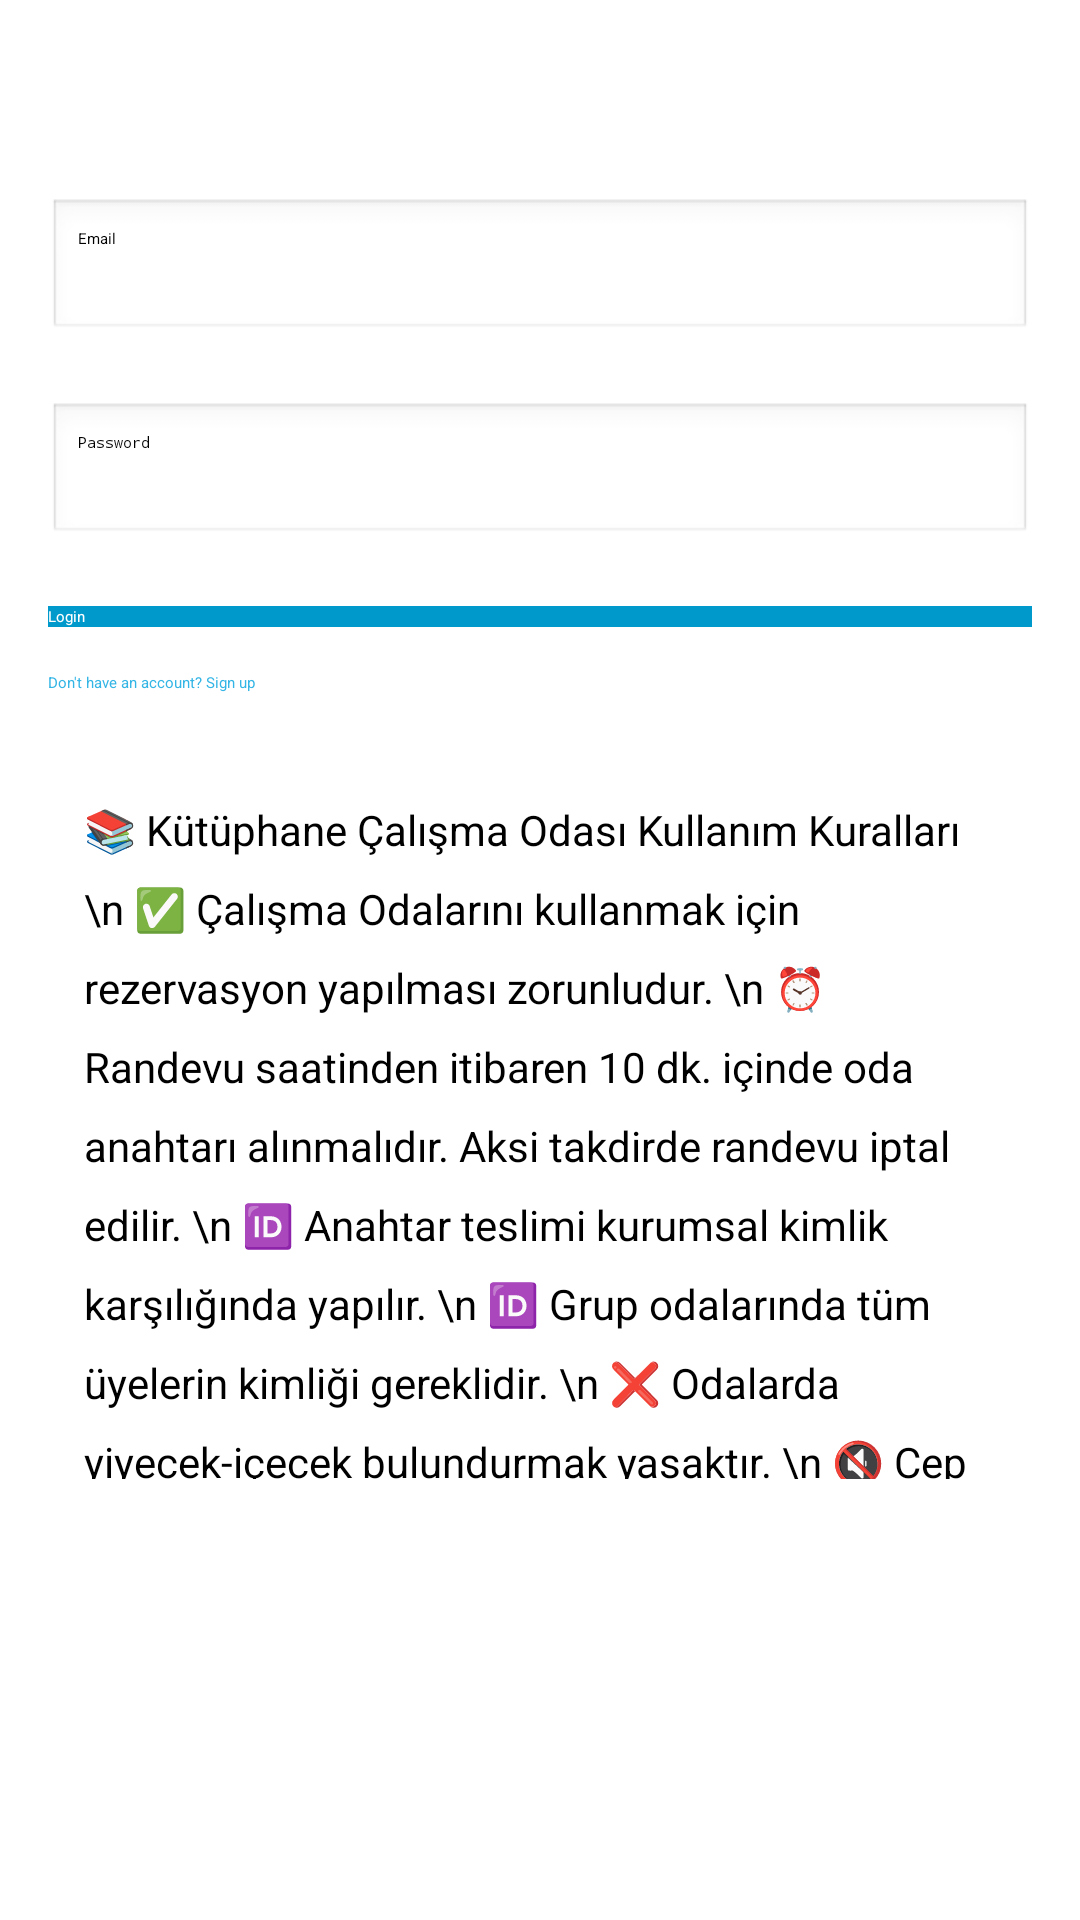

Write the Android layout XML for this screen, with the resource values it uses.
<!-- AndroidManifest.xml: activity theme Theme.Library -->
<!-- res/layout/activity_login.xml -->
<RelativeLayout xmlns:android="http://schemas.android.com/apk/res/android"
    android:layout_width="match_parent"
    android:layout_height="match_parent"
    android:padding="16dp">

    
    <EditText
        android:id="@+id/emailEditText"
        android:layout_width="match_parent"
        android:layout_height="wrap_content"
        android:hint="Email"
        android:inputType="textEmailAddress"
        android:layout_marginTop="50dp"
        android:padding="10dp"
        android:background="@android:drawable/edit_text"
        android:importantForAccessibility="yes"
        android:contentDescription="Email input field" />

    
    <EditText
        android:id="@+id/passwordEditText"
        android:layout_width="match_parent"
        android:layout_height="wrap_content"
        android:hint="Password"
        android:inputType="textPassword"
        android:layout_below="@id/emailEditText"
        android:layout_marginTop="20dp"
        android:padding="10dp"
        android:background="@android:drawable/edit_text"
        android:importantForAccessibility="yes"
        android:contentDescription="Password input field" />

    
    <Button
        android:id="@+id/loginButton"
        android:layout_width="match_parent"
        android:layout_height="wrap_content"
        android:text="Login"
        android:textColor="@android:color/white"
        android:layout_below="@id/passwordEditText"
        android:layout_marginTop="20dp"
        android:background="@android:color/holo_blue_dark"
        android:importantForAccessibility="yes"
        android:contentDescription="Login button" />
    
    <TextView
        android:id="@+id/registerLink"
        android:layout_width="wrap_content"
        android:layout_height="wrap_content"
        android:text="Don't have an account? Sign up"
        android:textColor="@android:color/holo_blue_light"
        android:layout_below="@id/loginButton"
        android:layout_marginTop="15dp"
        android:clickable="true"
        android:focusable="true"
        android:importantForAccessibility="yes"
        android:contentDescription="Sign up link" />

    
    <TextView
        android:id="@+id/textViewLoginSuccess"
        android:layout_width="wrap_content"
        android:layout_height="wrap_content"
        android:text="Login Successful"
        android:textColor="@android:color/holo_green_light"
        android:layout_below="@id/registerLink"
        android:layout_marginTop="20dp"
        android:layout_centerHorizontal="true"
        android:visibility="gone"
        android:importantForAccessibility="yes"
        android:contentDescription="Login success message" />
    
    <ScrollView
        android:id="@+id/scrollKurallar"
        android:layout_width="match_parent"
        android:layout_height="250dp"
        android:layout_below="@id/textViewLoginSuccess"
        android:layout_marginTop="24dp"
        android:background="#FFFFFF"
        android:padding="12dp">

        <TextView
            android:id="@+id/textKurallar"
            android:layout_width="match_parent"
            android:layout_height="wrap_content"
            android:textColor="#000000"
            android:textSize="14sp"
            android:lineSpacingExtra="10dp"
            android:gravity="start"
            android:textAlignment="viewStart"
            android:textIsSelectable="true"
            android:text="📚 Kütüphane Çalışma Odası Kullanım Kuralları \n
✅ Çalışma Odalarını kullanmak için rezervasyon yapılması zorunludur. \n
⏰ Randevu saatinden itibaren 10 dk. içinde oda anahtarı alınmalıdır. Aksi takdirde randevu iptal edilir. \n
🆔 Anahtar teslimi kurumsal kimlik karşılığında yapılır. \n
🆔 Grup odalarında tüm üyelerin kimliği gereklidir. \n
❌ Odalarda yiyecek-içecek bulundurmak yasaktır. \n
🔇 Cep telefonu ile konuşmak ve müzik dinlemek yasaktır. \n
🚪 Kapılar kilitlenemez, sandalye eklenemez veya dışarı çıkarılamaz. \n
📣 Odalar terk edilirken görevli bilgilendirilmelidir. \n
🧹 Kullanım sonrası oda temiz bırakılmalıdır. \n
📖 Sadece ders çalışma amacıyla kullanılmalıdır. \n
🎒 Eşyalar kullanıcı sorumluluğundadır. \n
⏳ Mesai bitimine 15 dakika kala oda boşaltılmalıdır." />
    </ScrollView>


</RelativeLayout>
<!-- resources referenced by this layout -->
<resources>

</resources>
